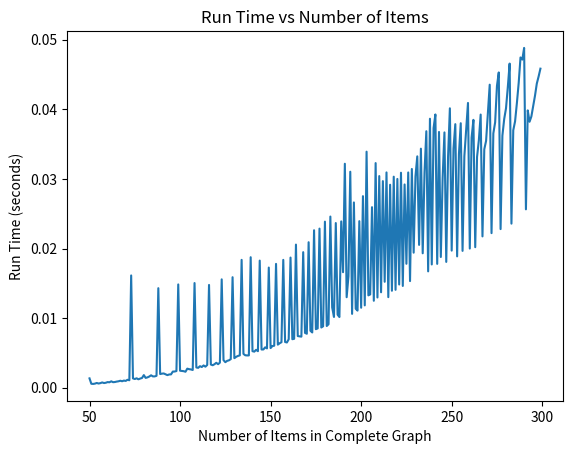

Generate this figure with matplotlib:
# -*- coding: utf-8 -*-
"""
Created on Fri Mar 11 14:20:03 2022

[redacted]
"""
import time
import matplotlib.pyplot as plt
class Node:
   def __init__(self, dataval=None):
      self.dataval = dataval
      self.nextval = None

class SLinkedList:
    def __init__(self): # Create it upon calling
      self.headval = None

    def listprint(self): #Printing the list
      printval = self.headval # Set initial value as the head
      while printval != None: # Iterate through the list until the last item
         print (printval.dataval) 
         printval = printval.nextval #jump to the next value

    def addNewValue(self, newNode):
        if self.headval == None: #If the list is empty
            newNode.nextval = self.headval
            self.headval = newNode
        elif self.headval.dataval > newNode.dataval: # Changing out the head in case there is a smaller value
            newNode.nextval = self.headval
            self.headval = newNode
        else:
            current = self.headval
            while (current.nextval != None and current.nextval.dataval < newNode.dataval): #Iterate the list until either the end of the list or we find the right spot for it
                current = current.nextval
            newNode.nextval = current.nextval
            current.nextval = newNode
            
# Adjascency List representation in Python

class AdjNode: # Taken from: https://www.programiz.com/dsa/graph-adjacency-list
    def __init__(self, value):
        self.vertex = value
        self.next = None


class Graph:# Taken from: https://www.programiz.com/dsa/graph-adjacency-list
    def __init__(self, num):
        self.V = num
        self.graph = [None] * self.V

    # Add edges
    def add_edge(self, s, d):
        node = AdjNode(d)
        node.next = self.graph[s]
        self.graph[s] = node

        node = AdjNode(s)
        node.next = self.graph[d]
        self.graph[d] = node

    # Print the graph
    def print_agraph(self):
        for i in range(self.V):
            print("Vertex " + str(i) + ":", end="")
            temp = self.graph[i]
            while temp:
                print(" -> {}".format(temp.vertex), end="")
                temp = temp.next
            print(" \n")

class CompleteGraph: 
    def __init__(self, num):
        self.V = num
        self.graph = [None] * self.V
    
    def add_edge(self, s, d):
        node = AdjNode(d)
        node.next = self.graph[s]
        self.graph[s] = node

        node = AdjNode(s)
        node.next = self.graph[d]
        self.graph[d] = node
    
    def all_edges(self):
        for i in range(self.V):
            remainingEdges = range(i+1, self.V)
            for k in remainingEdges:
                self.add_edge(i, k)

    def print_agraph(self):
        for i in range(self.V):
            print("Vertex " + str(i) + ":", end="")
            temp = self.graph[i]
            while temp:
                print(" -> {}".format(temp.vertex), end="")
                temp = temp.next
            print(" \n")
if __name__ == "__main__": # Taken from: https://www.programiz.com/dsa/graph-adjacency-list
    

    # Create graph and edges
    # graph = Graph(V)
    # graph.add_edge(0, 1)
    # graph.add_edge(0, 2)
    # graph.add_edge(0, 3)
    # graph.add_edge(1, 2)
    # graph.print_agraph()
    runtimeStorage = []
    vStorage = []
    for V in range(50,300):
        start = time.time()
        completeGraph = CompleteGraph(V)
        completeGraph.all_edges()
        end = time.time()
        runtime = end - start
        runtimeStorage.append(runtime)
        vStorage.append(V)
        print(runtime)
    # completeGraph.print_agraph()
plt.plot(vStorage, runtimeStorage)
plt.xlabel('Number of Items in Complete Graph')
plt.ylabel('Run Time (seconds)')
plt.title('Run Time vs Number of Items')

    
